Labelled photos from "Avocado Augmneted_Dataset", an image-classification folder in javapa2022/Software-enfermedades-de-hojas-de-paltas. The possible labels are: disease, healthy.

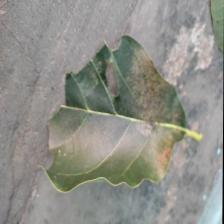
Label: disease

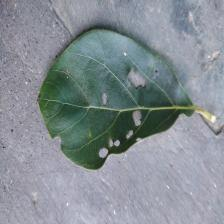
Label: disease

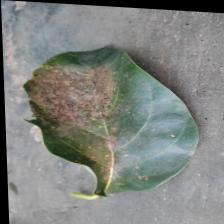
Label: disease

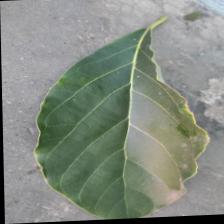
Label: healthy

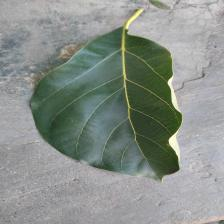
Label: healthy

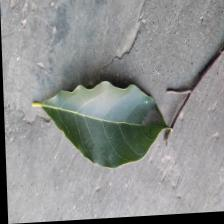
Label: healthy
